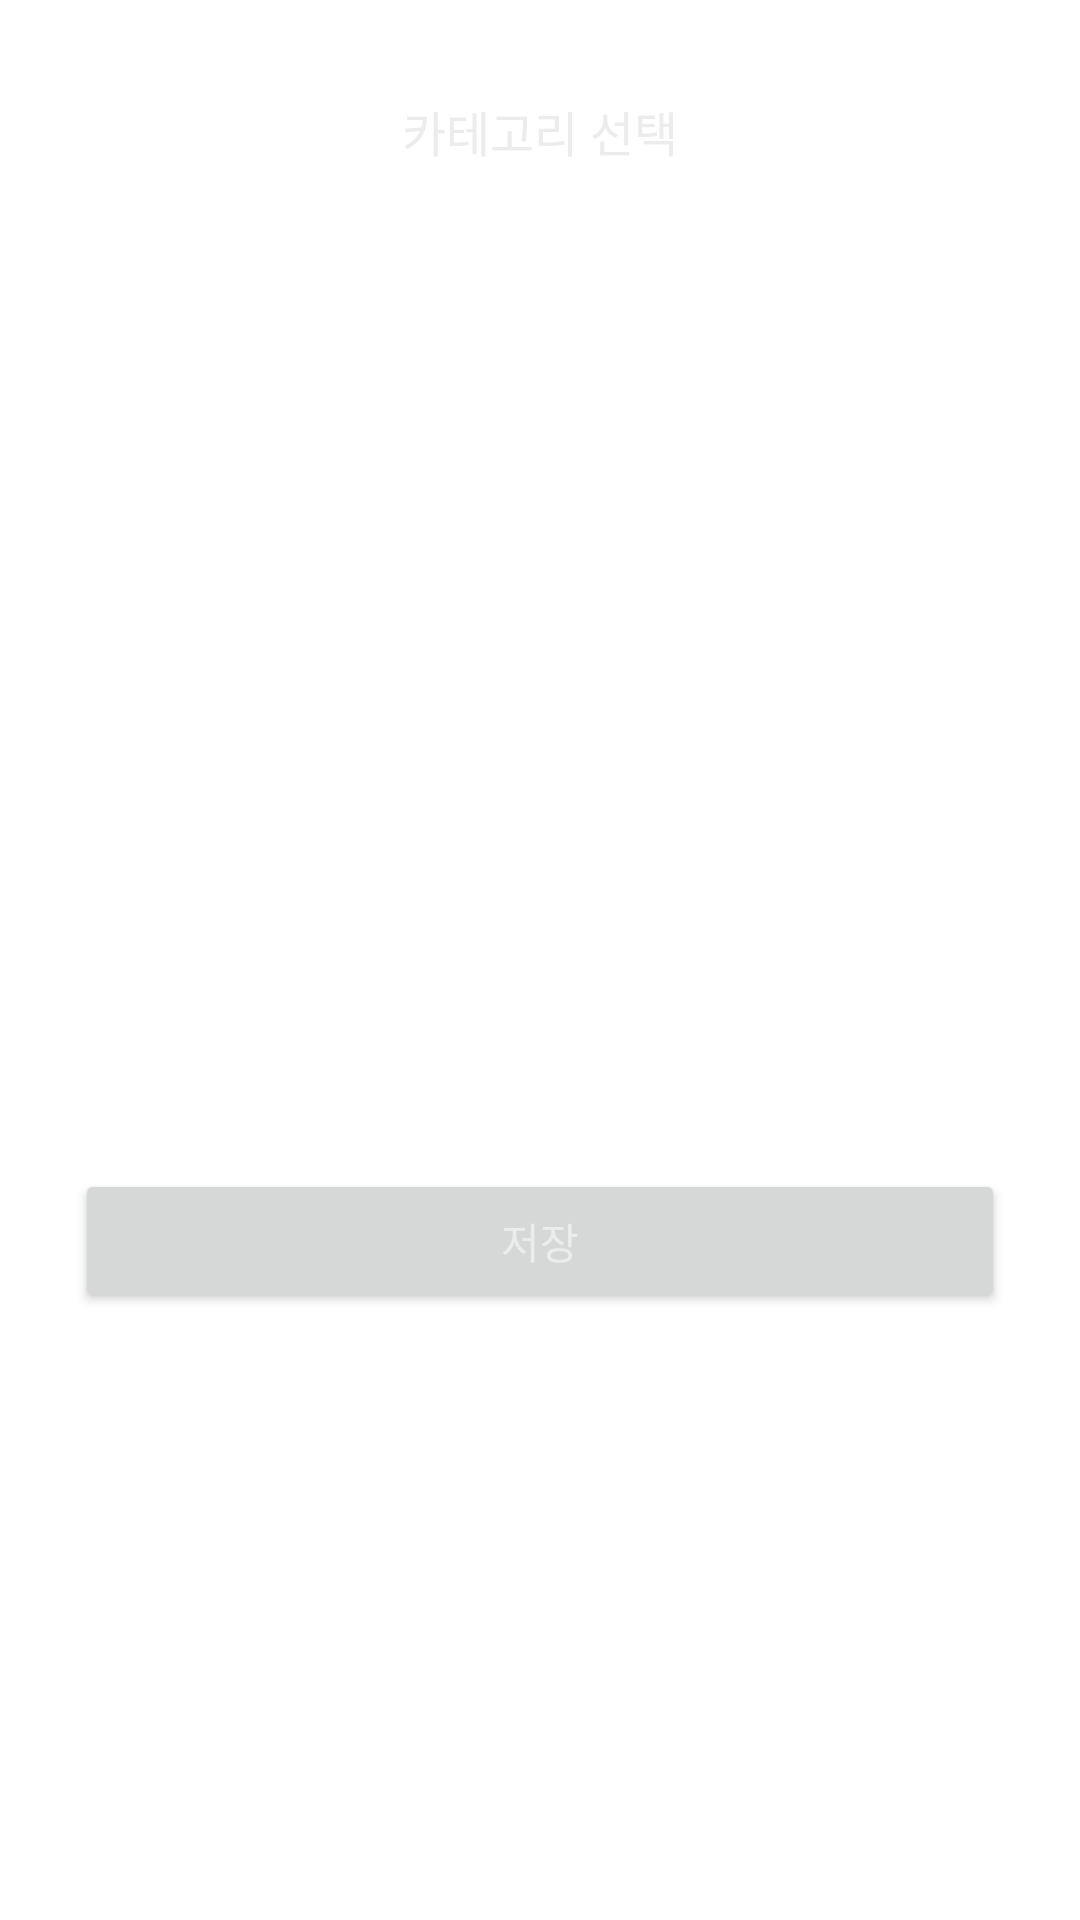

Produce the Android XML layout that renders to this screen, including the resource entries it uses.
<!-- AndroidManifest.xml: application theme Theme.Backbone -->
<!-- res/layout/activity_saving.xml -->
<?xml version="1.0" encoding="utf-8"?>
<androidx.constraintlayout.widget.ConstraintLayout xmlns:android="http://schemas.android.com/apk/res/android"
    xmlns:app="http://schemas.android.com/apk/res-auto"
    xmlns:tools="http://schemas.android.com/tools"
    android:layout_width="wrap_content"
    android:layout_height="wrap_content"
    android:background="@android:color/transparent">

    <TextView
        android:id="@+id/editTitle"
        android:layout_width="wrap_content"
        android:layout_height="wrap_content"
        android:layout_marginTop="32dp"
        android:text="카테고리 선택"
        android:textColor="@color/ivory"
        android:textSize="16sp"
        app:layout_constraintEnd_toEndOf="parent"
        app:layout_constraintStart_toStartOf="parent"
        app:layout_constraintTop_toTopOf="parent" />

    <Button
        android:id="@+id/cate_saveBtn"
        android:layout_width="0dp"
        android:layout_height="wrap_content"
        android:layout_marginTop="16dp"
        android:layout_marginBottom="20dp"
        android:text="저장"
        android:textColor="@color/ivory"
        android:textColorHint="@color/ivory"
        app:layout_constraintBottom_toBottomOf="parent"
        app:layout_constraintEnd_toEndOf="@+id/cateList"
        app:layout_constraintStart_toStartOf="@+id/cateList"
        app:layout_constraintTop_toBottomOf="@+id/cateList" />

    <ListView
        android:id="@+id/cateList"
        android:layout_width="310dp"
        android:layout_height="120dp"
        android:layout_marginStart="20dp"
        android:layout_marginTop="16dp"
        android:layout_marginEnd="20dp"
        android:divider="@null"
        android:scrollbarThumbVertical="@color/scrollbar"
        app:layout_constraintEnd_toEndOf="parent"
        app:layout_constraintStart_toStartOf="parent"
        app:layout_constraintTop_toBottomOf="@+id/editTitle"
        tools:listitem="@layout/save_category_item">

    </ListView>

</androidx.constraintlayout.widget.ConstraintLayout>
<!-- res/layout/save_category_item.xml (included above) -->
<?xml version="1.0" encoding="utf-8"?>
<LinearLayout xmlns:android="http://schemas.android.com/apk/res/android"
    android:layout_width="match_parent"
    android:layout_height="wrap_content">

    <RadioButton
        android:id="@+id/popup_category_Rbtn"
        android:layout_width="match_parent"
        android:layout_height="wrap_content"
        android:text="카테고리 이름"
        style="@style/Widget.App.RadioButton"
        android:textColor="@color/ivory" />

</LinearLayout>
<!-- resources referenced by this layout -->
<resources>
  <color name="ivory">#ECECEC</color>
  <color name="scrollbar">#80ECECEC</color>
  <style name="Widget.App.RadioButton" parent="Widget.MaterialComponents.CompoundButton.RadioButton">
          <item name="materialThemeOverlay">@style/ThemeOverlay.App.RadioButton</item>
      </style>
  <style name="ThemeOverlay.App.RadioButton" parent="">
          <item name="colorOnSurface">@color/ivory</item>
          <item name="colorSecondary">@color/greenMain</item>
      </style>
  <color name="greenMain">#4AA19C</color>
  <color name="teal_200">#FF03DAC5</color>
  <color name="teal_700">#FF018786</color>
  <color name="darkBlue">#27282C</color>
  <style name="Widget.App.TabLayout" parent="Widget.MaterialComponents.TabLayout">
          <item name="materialThemeOverlay">@style/ThemeOverlay.App.TabLayout</item>
          <item name="tabTextAppearance">@style/TextAppearance.App.Button</item>
          <item name="android:textSize">15sp</item>
      </style>
  <style name="TextAppearance.App.Button" parent="TextAppearance.MaterialComponents.Button">
          <item name="fontFamily">@font/roboto_regular</item>
          <item name="android:fontFamily">@font/roboto_regular</item>
      </style>
  <style name="AppBottomSheetDialogTheme" parent="Theme.Design.Light.BottomSheetDialog">
          <item name="bottomSheetStyle">@style/AppModalStyle</item>
      </style>
  <style name="LongClickPopUp" parent="Theme.AppCompat.Dialog">
          <item name="background">@drawable/bg_select_pop_up</item>
          <item name="android:textColor">@color/ivory</item>
          <item name="android:layout_marginTop">2dp</item>
          <item name="android:layout_marginBottom">2dp</item>
          <item name="android:windowBackground">@drawable/bg_select_pop_up</item>
      </style>
  <style name="ThemeOverlay.App.TabLayout" parent="">
          <item name="colorPrimary">@color/greenMain</item>
          <item name="colorSurface">@color/darkBlue</item>
          <item name="colorOnSurface">@color/darkGray</item>
      </style>
  <style name="AppModalStyle" parent="Widget.Design.BottomSheet.Modal">
          <item name="android:windowIsTranslucent">true</item>
          <item name="android:windowBackground">@android:color/transparent</item>
          <item name="android:background">@drawable/bg_cate_popup</item>
      </style>
  <!-- drawable bg_select_pop_up (drawable) -->
  <vector xmlns:android="http://schemas.android.com/apk/res/android"
      android:width="280dp"
      android:height="130dp"
      android:viewportWidth="280"
      android:viewportHeight="130">
    <path
        android:pathData="M10,0L270,0A10,10 0,0 1,280 10L280,120A10,10 0,0 1,270 130L10,130A10,10 0,0 1,0 120L0,10A10,10 0,0 1,10 0z"
        android:fillColor="#333740"/>
  </vector>
  <color name="darkGray">#7A7E8B</color>
  <!-- drawable bg_cate_popup (drawable) -->
  <?xml version="1.0" encoding="utf-8"?>
  <shape xmlns:android="http://schemas.android.com/apk/res/android"
      android:shape="rectangle">
      <solid android:color="#27282C"/>
      <corners android:topLeftRadius="16dp"
          android:topRightRadius="16dp"/>
  
  </shape>
</resources>
